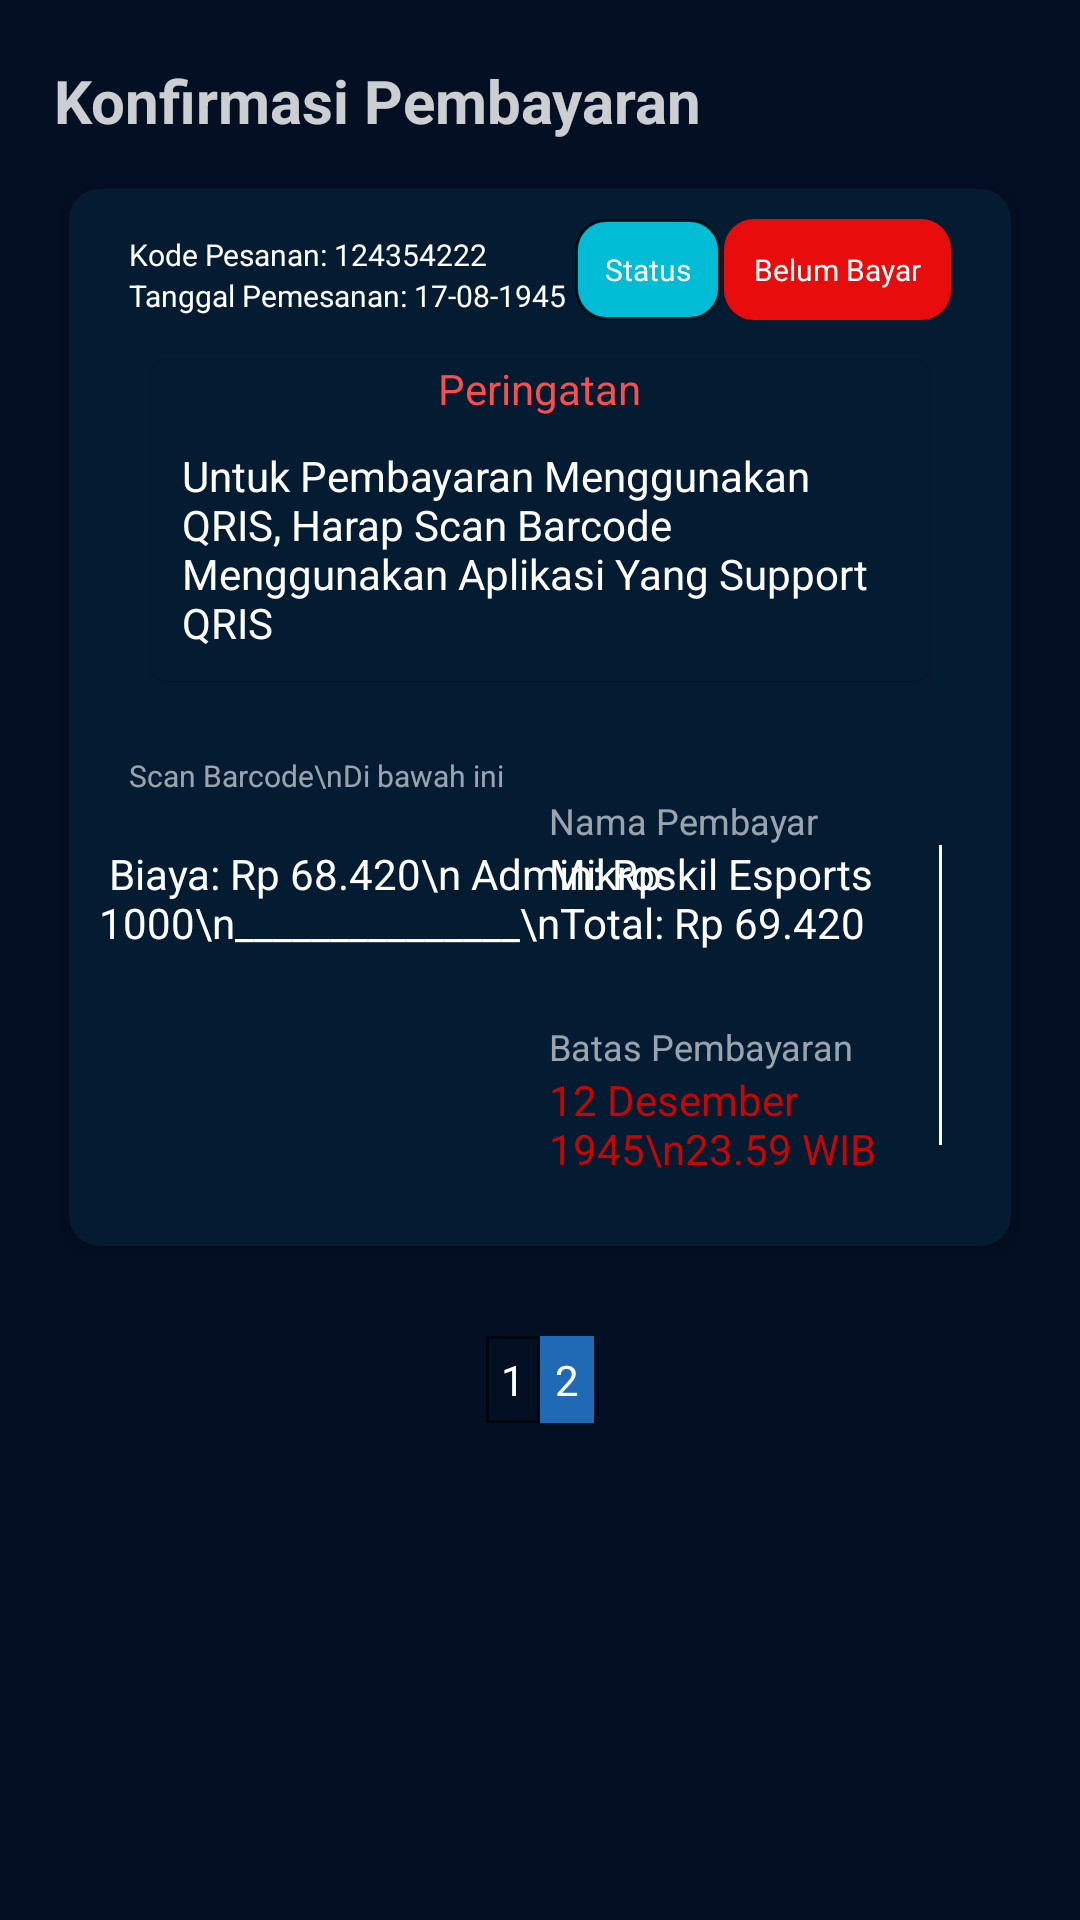

Reconstruct the res/layout file that produces this screen, plus the resources it refers to.
<!-- AndroidManifest.xml: application theme Theme.TugasProyek -->
<!-- res/layout/fragment_konfirmasi_pembayaran2.xml -->
<?xml version="1.0" encoding="utf-8"?>
<androidx.constraintlayout.widget.ConstraintLayout xmlns:android="http://schemas.android.com/apk/res/android"
    xmlns:tools="http://schemas.android.com/tools"
    android:layout_width="match_parent"
    android:layout_height="wrap_content"
    android:background="#030f22"
    xmlns:app="http://schemas.android.com/apk/res-auto"
    tools:context=".join_turnamen.KonfirmasiPembayaran2Fragment">


    <TextView
        android:id="@+id/textKonfirmasiPembayaran"
        android:layout_width="wrap_content"
        android:layout_height="wrap_content"
        android:paddingLeft="18dp"
        android:paddingTop="20dp"
        android:text="Konfirmasi Pembayaran"
        android:textColor="#CCFFFFFF"
        android:textSize="20dp"
        android:textStyle="bold"
        app:layout_constraintLeft_toLeftOf="parent"
        app:layout_constraintTop_toTopOf="parent" />



    <androidx.cardview.widget.CardView
        android:id="@+id/cardMetodePembayaran"
        android:layout_width="match_parent"
        android:layout_height="wrap_content"
        android:layout_marginTop="10dp"
        app:cardUseCompatPadding="true"
        android:layout_marginLeft="18dp"
        android:layout_marginRight="18dp"
        app:cardCornerRadius="10dp"
        app:cardBackgroundColor="#041C32"
        app:layout_constraintTop_toBottomOf="@+id/textKonfirmasiPembayaran">


        <RelativeLayout
            android:layout_width="match_parent"
            android:layout_height="wrap_content"
            android:paddingBottom="10dp">

            <TextView
                android:id="@+id/kodePesanan"
                android:layout_width="wrap_content"
                android:layout_height="wrap_content"
                android:text="Kode Pesanan: 124354222"
                android:paddingLeft="20dp"
                android:paddingTop="15dp"
                android:textSize="10dp"
                android:textColor="@color/white"/>

            <TextView
                android:id="@+id/tglPemesanan"
                android:layout_width="wrap_content"
                android:layout_height="wrap_content"
                android:text="Tanggal Pemesanan: 17-08-1945"
                android:paddingLeft="20dp"
                android:textSize="10dp"
                android:textColor="@color/white"
                android:layout_below="@id/kodePesanan"/>

            <TextView
                android:id="@+id/status"
                android:layout_width="wrap_content"
                android:layout_height="wrap_content"
                android:layout_toLeftOf="@+id/belumBayar"
                android:layout_marginRight="1dp"
                android:layout_marginTop="10dp"
                android:padding="10dp"
                android:text="Status"
                android:background="@drawable/corner_status_bg"
                android:textSize="10dp"
                android:textColor="@color/white" />

            <TextView
                android:id="@+id/belumBayar"
                android:layout_width="wrap_content"
                android:layout_height="wrap_content"
                android:layout_marginEnd="20dp"
                android:layout_marginTop="10dp"
                android:layout_alignParentEnd="true"
                android:padding="10dp"
                android:text="Belum Bayar"
                android:background="@drawable/corner_belum_bayar_bg"
                android:textSize="10dp"
                android:textColor="@color/white" />

            <androidx.cardview.widget.CardView
                android:id="@+id/peringatan"
                android:layout_width="match_parent"
                android:layout_height="wrap_content"
                android:layout_below="@+id/tglPemesanan"
                android:layout_alignParentLeft="true"
                android:layout_alignParentRight="true"
                android:layout_marginLeft="24dp"
                android:layout_marginTop="10dp"
                android:layout_marginRight="24dp"
                app:cardBackgroundColor="#041C32"
                app:cardCornerRadius="5dp"
                app:cardUseCompatPadding="true">

                <LinearLayout
                    android:layout_width="match_parent"
                    android:layout_height="wrap_content"
                    android:orientation="vertical">

                    <TextView
                        android:layout_width="wrap_content"
                        android:layout_height="wrap_content"
                        android:layout_gravity="center_horizontal"
                        android:text="Peringatan"
                        android:textColor="#FA4E4E" />

                    <TextView
                        android:layout_width="wrap_content"
                        android:layout_height="wrap_content"
                        android:layout_gravity=""
                        android:padding="10dp"
                        android:text="Untuk Pembayaran Menggunakan QRIS, Harap Scan Barcode Menggunakan Aplikasi Yang Support QRIS"
                        android:textColor="#FFFFFF" />

                </LinearLayout>

            </androidx.cardview.widget.CardView>

            <TextView
                android:id="@+id/scanbarcode"
                android:layout_width="wrap_content"
                android:layout_height="wrap_content"
                android:textColor="#99FFFFFF"
                android:layout_marginLeft="20dp"
                android:layout_marginTop="20dp"
                android:textSize="10dp"
                android:layout_alignParentLeft="true"
                android:text="Scan Barcode\nDi bawah ini"
                android:layout_below="@id/peringatan"/>

            <ImageView
                android:id="@+id/qrcode"
                android:layout_width="60dp"
                android:layout_height="60dp"
                android:src="@drawable/qrcode"
                android:layout_alignParentLeft="true"
                android:layout_marginTop="10dp"
                android:layout_marginLeft="18dp"
                android:layout_below="@id/scanbarcode"/>

            <ImageView
                android:layout_width="60dp"
                android:layout_height="60dp"
                android:layout_below="@id/qrcode"
                android:layout_alignParentLeft="true"
                android:layout_marginLeft="18dp"
                android:layout_marginTop="10dp"
                android:background="#041C32"
                android:src="@drawable/ovo" />

            <TextView
                android:id="@+id/namapembayar"
                android:layout_width="wrap_content"
                android:layout_height="wrap_content"
                android:text="Nama Pembayar"
                android:layout_marginLeft="15dp"
                android:layout_below="@id/scanbarcode"
                android:layout_toRightOf="@id/scanbarcode"
                android:textColor="#99FFFFFF"
                android:textSize="12dp"/>

            <TextView
                android:id="@+id/mikroskil"
                android:layout_width="wrap_content"
                android:layout_height="wrap_content"
                android:text="Mikroskil Esports"
                android:layout_marginLeft="15dp"
                android:layout_below="@id/namapembayar"
                android:layout_toRightOf="@id/scanbarcode"
                android:textColor="@color/white"
                android:textSize="14dp"/>

            <TextView
                android:id="@+id/bataspembayaran"
                android:layout_width="wrap_content"
                android:layout_height="wrap_content"
                android:text="Batas Pembayaran"
                android:layout_marginLeft="15dp"
                android:layout_marginTop="40dp"
                android:layout_below="@id/mikroskil"
                android:layout_toRightOf="@id/scanbarcode"
                android:textColor="#99FFFFFF"
                android:textSize="12dp"/>

            <TextView
                android:layout_width="wrap_content"
                android:layout_height="wrap_content"
                android:text="12 Desember 1945\n23.59 WIB"
                android:layout_marginLeft="15dp"
                android:layout_below="@id/bataspembayaran"
                android:layout_toRightOf="@id/scanbarcode"
                android:textColor="#CA0303"
                android:textSize="14dp"/>

            <View style="@style/Divider.Vertical"
                android:layout_height="100dp"
                android:id="@+id/viewDivider"
                android:layout_marginTop="50dp"
                android:layout_marginLeft="40dp"
                android:background="@color/white"
                android:layout_below="@id/peringatan"
                android:layout_toRightOf="@id/namapembayar"/>

            <TextView
                android:layout_width="wrap_content"
                android:layout_height="wrap_content"
                android:layout_below="@+id/peringatan"
                android:layout_alignParentRight="true"
                android:layout_marginLeft="10dp"
                android:layout_marginTop="50dp"
                android:layout_marginRight="10dp"
                android:text=" Biaya: Rp 68.420\n Admin: Rp 1000\n_______________\nTotal: Rp 69.420"
                android:textColor="@color/white" />


        </RelativeLayout>


    </androidx.cardview.widget.CardView>

    <LinearLayout
        android:layout_width="wrap_content"
        android:layout_height="wrap_content"
        android:layout_marginTop="24dp"
        android:orientation="horizontal"
        app:layout_constraintLeft_toLeftOf="parent"
        app:layout_constraintRight_toRightOf="parent"
        app:layout_constraintTop_toBottomOf="@id/cardMetodePembayaran">

        <TextView
            android:id="@+id/movePembayaran1"
            android:layout_width="wrap_content"
            android:layout_height="wrap_content"
            android:text="1"
            android:padding="5dp"
            android:background="@drawable/stroke"

            android:textColor="@color/white" />
        <TextView
            android:id="@+id/movePembayaran2"
            android:layout_width="wrap_content"
            android:layout_height="wrap_content"
            android:text="2"
            android:padding="5dp"
            android:background="#206AB5"
            android:textColor="@color/white" />


    </LinearLayout>

</androidx.constraintlayout.widget.ConstraintLayout>
<!-- resources referenced by this layout -->
<resources>
  <color name="white">#FFFFFFFF</color>
  <!-- drawable corner_belum_bayar_bg (drawable) -->
  <?xml version="1.0" encoding="utf-8"?>
  <selector xmlns:android="http://schemas.android.com/apk/res/android">
      <item android:state_enabled="true" >
          <shape android:shape="rectangle">
              <solid android:color="#E80C0C"/>
              <corners android:radius="10dp"/>
          </shape>
      </item>
  </selector>
  <!-- drawable corner_status_bg (drawable) -->
  <?xml version="1.0" encoding="utf-8"?>
  <selector xmlns:android="http://schemas.android.com/apk/res/android">
      <item android:state_enabled="true" >
          <shape android:shape="rectangle">
              <solid android:color="#00BCD4"/>
              <corners android:radius="10dp"/>
              <stroke android:color="#CC000000" android:width="1dp"/>
          </shape>
      </item>
  </selector>
  <!-- drawable stroke (drawable) -->
  <shape xmlns:android="http://schemas.android.com/apk/res/android">
      <stroke
          android:width="1dp"
          android:color="#99000000" />
  </shape>
  <style name="Divider.Vertical" parent="Divider">
          <item name="android:layout_width">1dp</item>
          <item name="android:layout_height">match_parent</item>
      </style>
  <style name="Theme.TugasProyek" parent="Theme.AppCompat.Light.NoActionBar">
          
          <item name="colorPrimary">@color/purple_500</item>
          <item name="colorPrimaryVariant">@color/purple_700</item>
          <item name="colorOnPrimary">@color/white</item>
          
          <item name="colorSecondary">@color/teal_200</item>
          <item name="colorSecondaryVariant">@color/teal_700</item>
          <item name="colorOnSecondary">@color/black</item>
          
          <item name="android:statusBarColor" tools:targetApi="l">?attr/colorPrimaryVariant</item>
          
      </style>
  <style name="Divider">
          <item name="android:background">?android:attr/listDivider</item> //you can give your color here. that will change all divider color in your app.
      </style>
  <color name="purple_500">#5EBBFF</color>
  <color name="purple_700">#FF3700B3</color>
  <color name="teal_200">#FF03DAC5</color>
  <color name="teal_700">#FF018786</color>
  <color name="black">#FF000000</color>
</resources>
